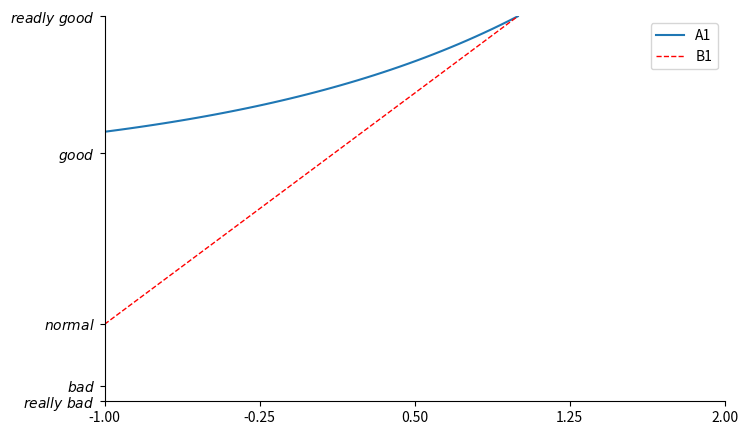

Write the Python code that produced this figure.
import matplotlib.pyplot as plt
import numpy as np


x = np.linspace(-1, 1, 50)
y1 = 2*x + 1
y2 = 2**x + 1

# num表示的是编号，是否进行独立图像输出或者合并输出；
plt.figure(num = 3, figsize=(8, 5))  
l1, = plt.plot(x, y2,label='A1')

# 设置线条的样式,主要返回接收参数
l2, = plt.plot(x, y1, 
                color='red',  # 线条的颜色
                linewidth=1.0,  # 线条的粗细
                linestyle='--',  # 线条的样式
                label='B1'
                )

# 设置取值参数范围
plt.xlim((-1, 2))  # x参数范围
plt.ylim((1, 3))   # y参数范围

# 设置坐标轴的步进和Labels
new_ticks = np.linspace(-1, 2, 5)
plt.xticks(new_ticks)

# 为点的位置设置对应的文字。
# 第一个参数是点的位置，第二个参数是点的文字提示。
plt.yticks([-2, -1.8, -1, 1.22, 3],
          [r'$really\ bad$', r'$bad$', r'$normal$', r'$good$', r'$readly\ good$'])

# 设定XY轴的样式
# gca = 'get current axis'
ax = plt.gca()

# 隐藏坐标轴0,0
ax.spines['right'].set_color('none')
ax.spines['top'].set_color('none')

# 图示
plt.legend(handles=[l1, l2], 
           labels = ['A1', 'B1'], 
           loc = 'best'
          )

plt.show()
